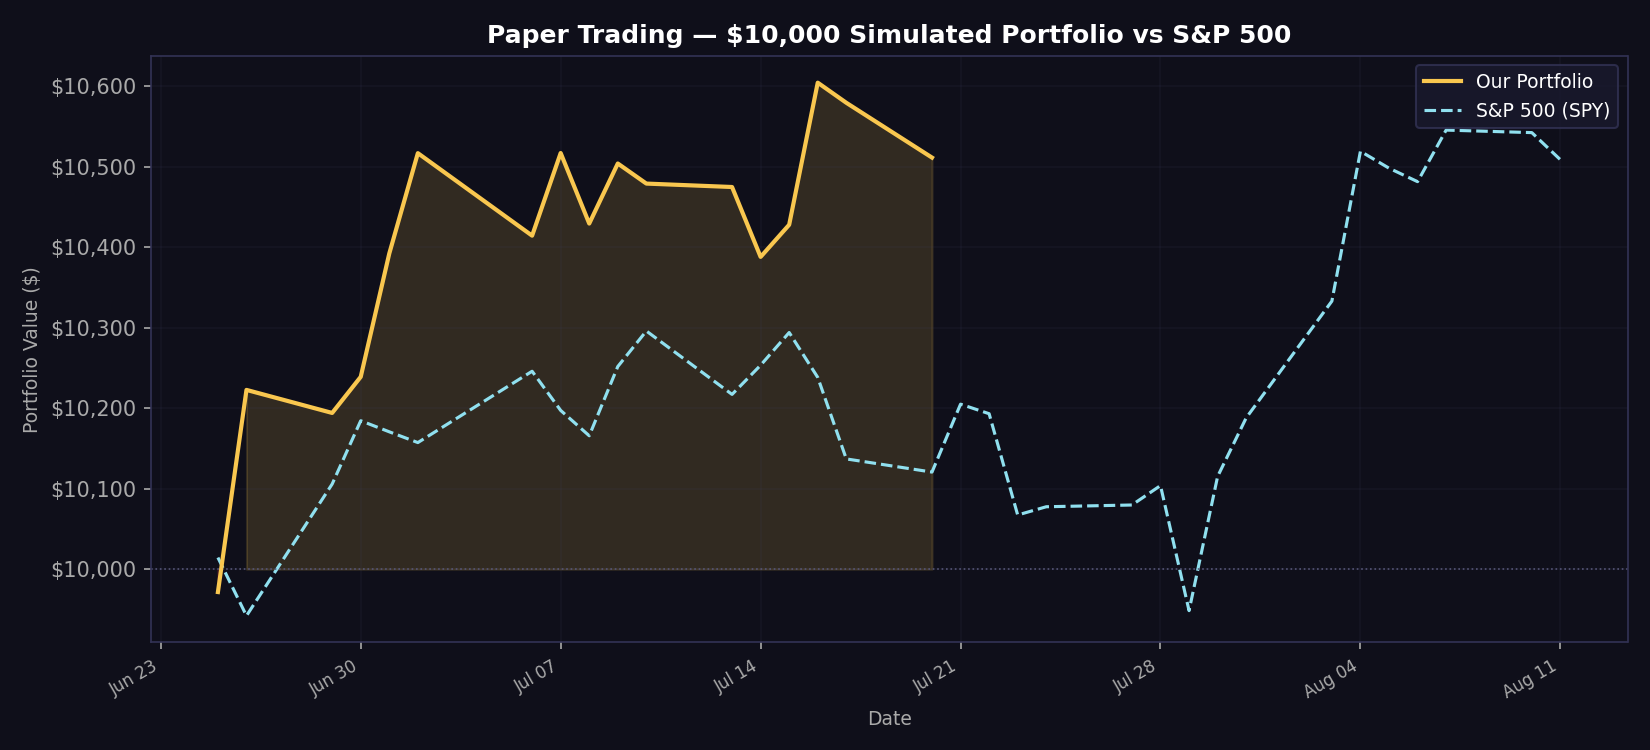

The table this chart was drawn from, first rows:
date, portfolio_value, spy_value, daily_return
2026-06-25, 9972, 10014, -0.002842
2026-06-26, 10223, 9942, 0.0252
2026-06-29, 10194, 10106, -0.002802
2026-06-30, 10239, 10185, 0.004403
2026-07-01, 10392, 10171, 0.01498
2026-07-02, 10517, 10157, 0.012
2026-07-06, 10415, 10246, -0.009754
2026-07-07, 10517, 10197, 0.009865
2026-07-08, 10430, 10166, -0.008335
2026-07-09, 10504, 10252, 0.007156
2026-07-10, 10479, 10296, -0.002376
2026-07-13, 10475, 10217, -0.000407
2026-07-14, 10388, 10254, -0.008292
2026-07-15, 10428, 10294, 0.003846
2026-07-16, 10605, 10238, 0.01694
2026-07-17, 10580, 10137, -0.002358
2026-07-20, 10512, 10121, -0.006439
2026-07-21, , 10205, 
2026-07-22, , 10193, 
2026-07-23, , 10067, 
2026-07-24, , 10078, 0.01294
2026-07-27, , 10080, 0.005658
2026-07-28, , 10104, 0.01549
2026-07-29, , 9948, -0.004733
2026-07-30, , 10115, -0.01585
2026-07-31, , 10188, 
2026-08-03, , 10333, 
2026-08-04, , 10519, 0.01047
2026-08-05, , 10498, -0.001536
2026-08-06, , 10482, 0.004183
2026-08-07, , 10546, 0.01746
2026-08-10, , 10543, -0.00413
2026-08-11, , 10509, -0.002986
